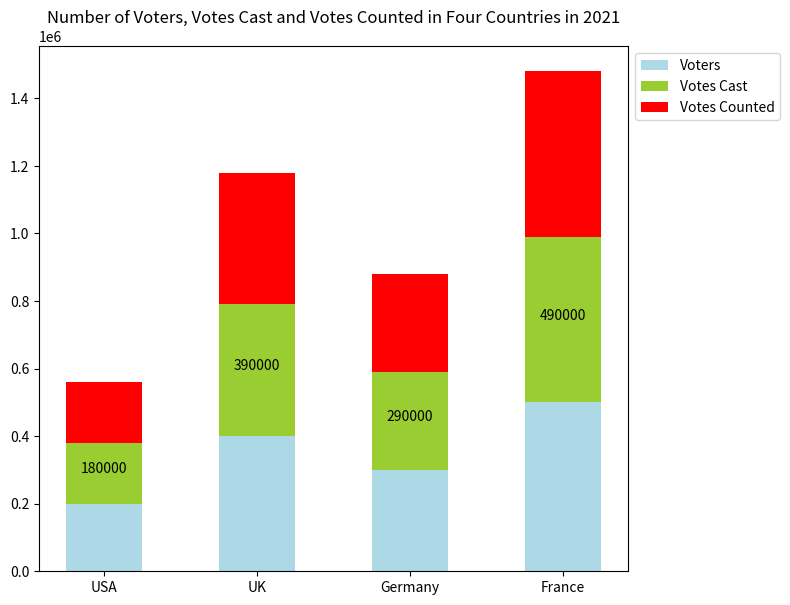

Reproduce this figure in Python. (Note: this script raises an exception after producing the figure.)

import matplotlib.pyplot as plt
import numpy as np

#set data
country = ['USA', 'UK', 'Germany', 'France']
voters = np.array([200000, 400000, 300000, 500000])
votes_cast = np.array([180000, 390000, 290000, 490000])
votes_counted = np.array([180000, 390000, 290000, 490000])

#create figure
fig = plt.figure(figsize=(8, 6))
ax = fig.add_subplot(111)

#plot data
ax.bar(country, voters, label='Voters', color='lightblue', width=0.5)
ax.bar(country, votes_cast, bottom=voters, label='Votes Cast',
       color='yellowgreen', width=0.5)
ax.bar(country, votes_counted, bottom=voters + votes_cast,
       label='Votes Counted', color='red', width=0.5)

#set legend
ax.legend(loc='upper left', bbox_to_anchor=(1, 1))

#annotate values
for x, y, z in zip(country, voters, votes_counted):
    ax.text(x, y+z/2, '{:.0f}'.format(z), ha='center')

#set title
plt.title('Number of Voters, Votes Cast and Votes Counted in Four Countries in 2021')

#set xticks
ax.set_xticks(country)

#resize image
plt.tight_layout()

#save figure
plt.savefig('Bar Chart/png/141.png')

#clear image state
plt.clf()